Dataset: split_set (GitHub, kibakibaki/5307A2Testing). Classes: apple, avocado, banana, blackberry, blueberry, capsicum, carrot, cherry tomato, cucumber, dragon fruit, grape, kiwi fruit, lemon, lime, mango, orange, papaya, passion fruit, peach, pear, pineapple, raspberry, strawberry, watermelon.

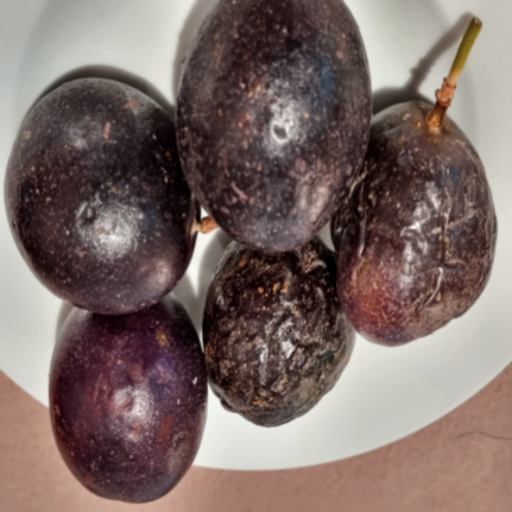
Label: passion fruit

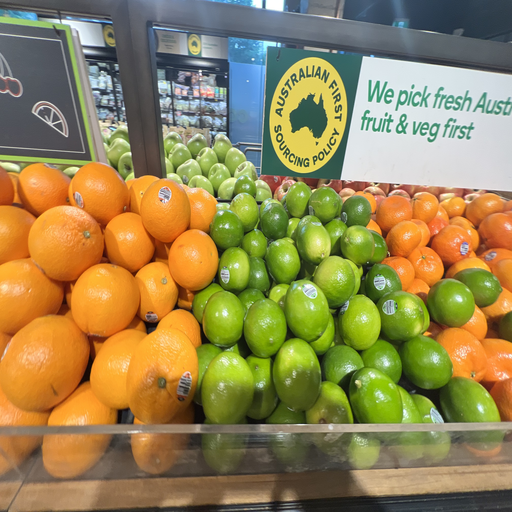
Label: lime

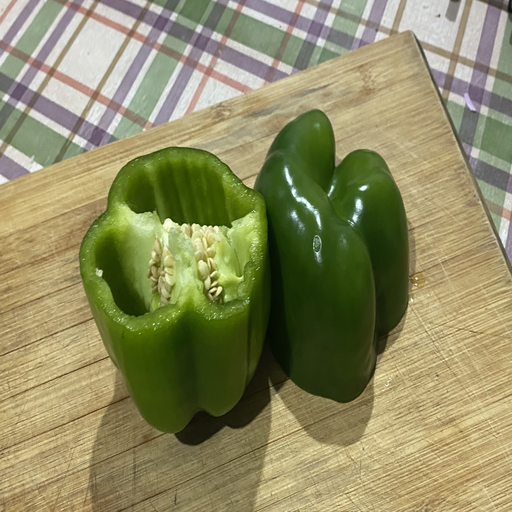
Label: capsicum

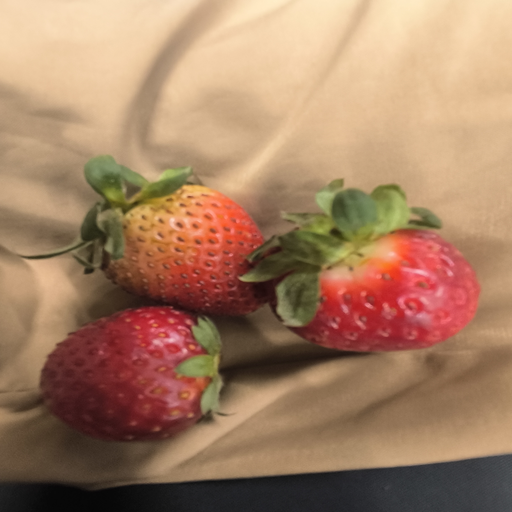
Label: strawberry

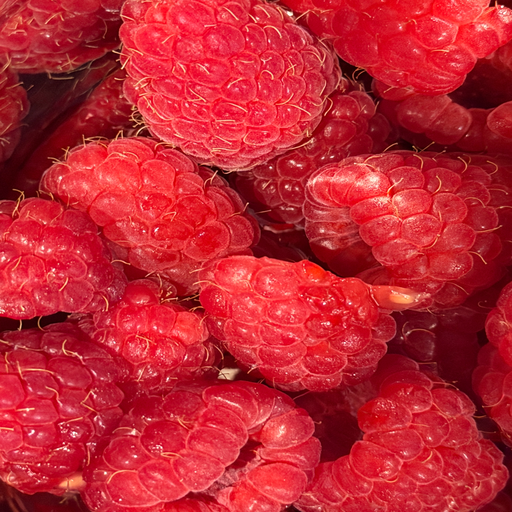
Label: raspberry

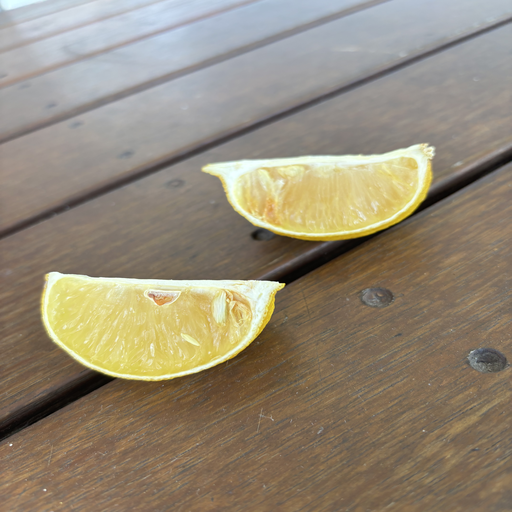
Label: lemon
